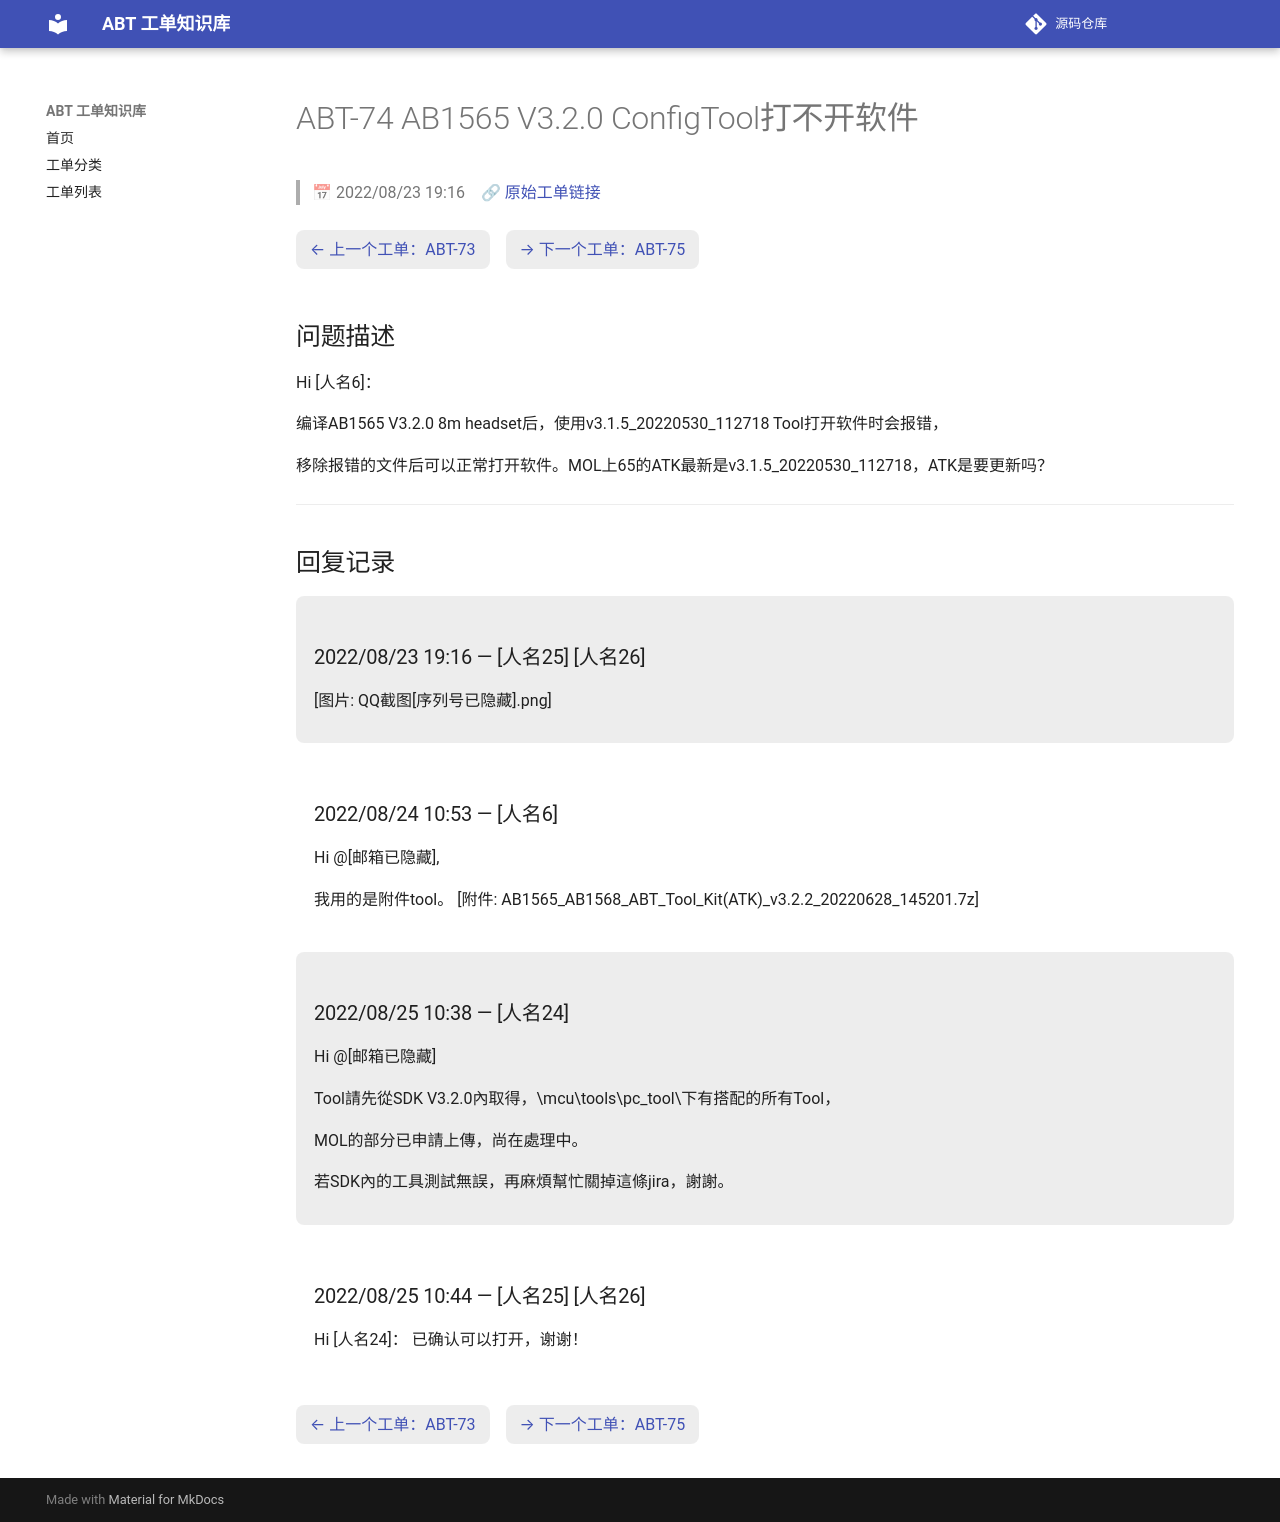

repository: luckycee/airoha-kb · page: tickets/ABT-74/index.html · generator: mkdocs

---
id: ABT-74
title: "AB1565 V3.2.0 ConfigTool打不开软件"
date: 2022/08/23 19:16
status: Closed
source: https://eservice.airoha.com.tw/servicedesk/customer/portal/1038/MIUIX1565-74
---

# ABT-74 AB1565 V3.2.0 ConfigTool打不开软件

> 📅 2022/08/23 19:16　🔗 [原始工单链接](https://eservice.airoha.com.tw/servicedesk/customer/portal/1038/MIUIX1565-74)

<div class="ticket-nav" markdown="1">

[← 上一个工单：ABT-73](ABT-73.md)　[→ 下一个工单：ABT-75](ABT-75.md)

</div>

## 问题描述

Hi [人名6]：

编译AB1565 V3.2.0 8m headset后，使用v3.1.5_20220530_112718 Tool打开软件时会报错，

移除报错的文件后可以正常打开软件。MOL上65的ATK最新是v3.1.5_20220530_112718，ATK是要更新吗？

---

## 回复记录

<div class="reply odd" markdown="1">

### 2022/08/23 19:16 — [人名25] [人名26]

[图片: QQ截图[序列号已隐藏].png]

</div>

<div class="reply even" markdown="1">

### 2022/08/24 10:53 — [人名6]

Hi @[邮箱已隐藏],

我用的是附件tool。
[附件: AB1565_AB1568_ABT_Tool_Kit(ATK)_v3.2.2_20220628_145201.7z]

</div>

<div class="reply odd" markdown="1">

### 2022/08/25 10:38 — [人名24]

Hi @[邮箱已隐藏]

Tool請先從SDK V3.2.0內取得，\mcu\tools\pc_tool\下有搭配的所有Tool，

MOL的部分已申請上傳，尚在處理中。

 

若SDK內的工具測試無誤，再麻煩幫忙關掉這條jira，謝謝。

</div>

<div class="reply even" markdown="1">

### 2022/08/25 10:44 — [人名25] [人名26]

Hi [人名24]：
已确认可以打开，谢谢！

</div>

<div class="ticket-nav" markdown="1">

[← 上一个工单：ABT-73](ABT-73.md)　[→ 下一个工单：ABT-75](ABT-75.md)

</div>
